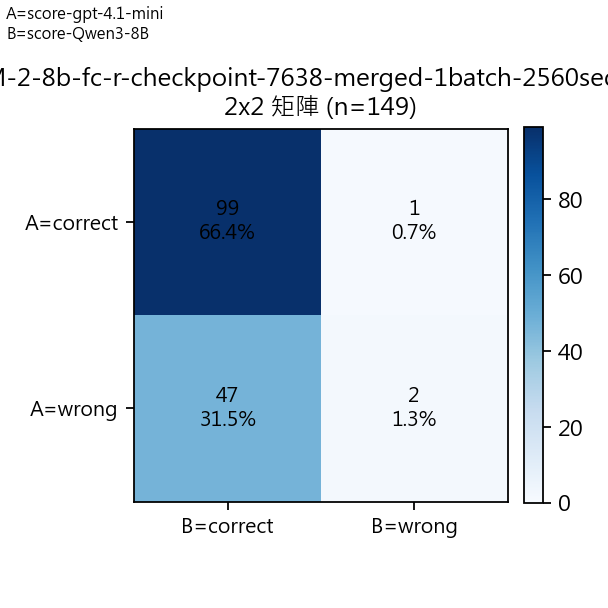

The data file committed next to this chart (first rows):
A/B Mapping, A=score-gpt-4.1-mini, B=score-Qwen3-8B
A\B, correct, wrong, Row Total
correct, 99, 1, 100
wrong, 47, 2, 49
Col Total, 146, 3, 149
